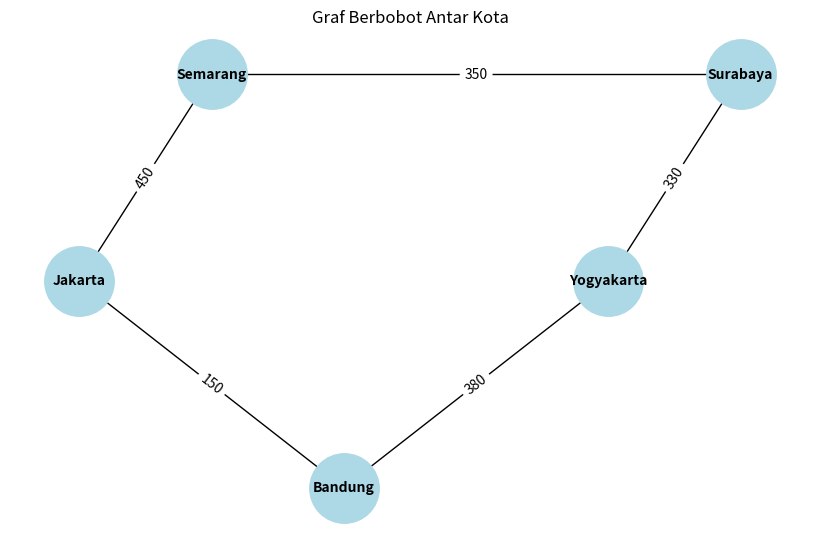

Generate this figure with matplotlib:
import networkx as nx # Melakukan impor dari library 
import matplotlib.pyplot as plt # Melakukan impor dari library 

def show_graph(G, pos=None, title="Graf"): # Fungsi pada show graph
    plt.figure(figsize=(8, 5))
    if pos is None:
        pos = nx.spring_layout(G, seed=42)
    nx.draw(G, pos, with_labels=True, node_color='lightblue',
            node_size=2500, font_size=10, font_weight='bold')
    edge_labels = nx.get_edge_attributes(G, 'weight')
    if edge_labels:
        nx.draw_networkx_edge_labels(G, pos, edge_labels=edge_labels)
    plt.title(title)
    plt.axis('off')
    plt.show()

G2 = nx.Graph() # Digunakan untuk membuat graph berbobot 

G2.add_weighted_edges_from([ # Menambahkan bobot pada edge yang telah dibuat 
    ('Bandung', 'Jakarta', 150),
    ('Bandung', 'Yogyakarta', 380),
    ('Jakarta', 'Semarang', 450),
    ('Yogyakarta', 'Surabaya', 330),
    ('Semarang', 'Surabaya', 350)
])

pos2 = { # Menentukan posisi node pada bobot yang dibuat 
    'Bandung':(0, 1),
    'Jakarta':(-2, 2),
    'Yogyakarta':(2, 2),
    'Semarang':(-1, 3),
    'Surabaya':(3, 3)
}

show_graph(G2, pos2, title="Graf Berbobot Antar Kota") # Menampilkan hasil graph yang sudah dibuat 

# Menampilkan BFS yang dimulai dari kota Bandung 
bfs_edges2 = list(nx.bfs_edges(G2, source='Bandung'))

# Menampilkan urutan BFS melalui edge 
print("Urutan BFS dari Bandung (edge):")
for edge in bfs_edges2:
    print(f"  {edge[0]} -> {edge[1]}")

bfs_nodes2 = ['Bandung'] + [v for u, v in bfs_edges2]
print("\nUrutan BFS (node):")
print(" -> ".join(bfs_nodes2))
